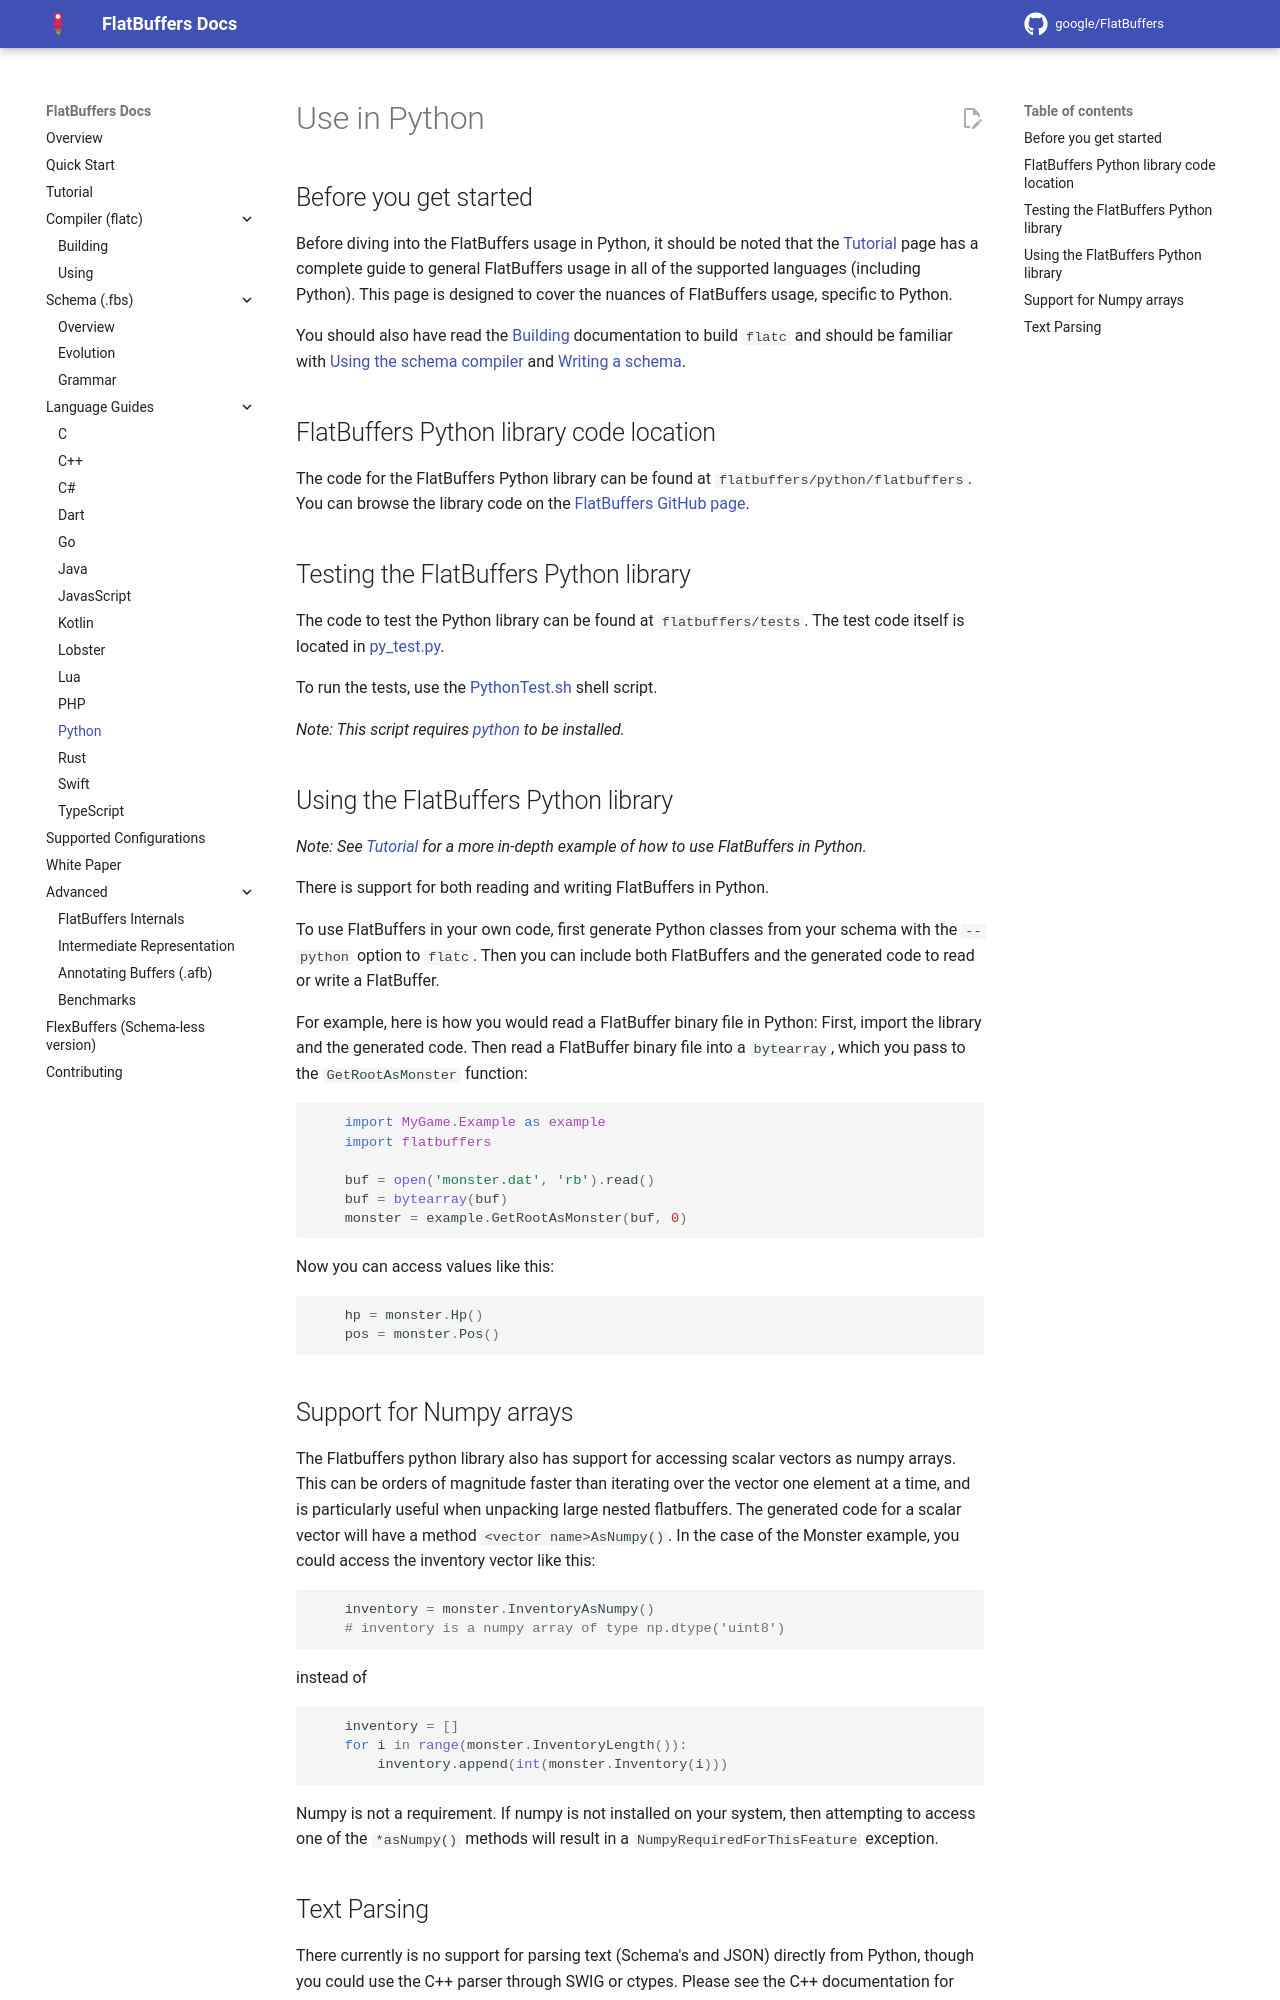

repository: openharmony/third_party_flatbuffers · page: languages/python/index.html · generator: mkdocs

Use in Python    {#flatbuffers_guide_use_python}
=============

## Before you get started

Before diving into the FlatBuffers usage in Python, it should be noted that the
[Tutorial](../tutorial.md) page has a complete guide to general
FlatBuffers usage in all of the supported languages (including Python). This
page is designed to cover the nuances of FlatBuffers usage, specific to
Python.

You should also have read the [Building](../building.md)
documentation to build `flatc` and should be familiar with
[Using the schema compiler](../flatc.md) and
[Writing a schema](../schema.md).

## FlatBuffers Python library code location

The code for the FlatBuffers Python library can be found at
`flatbuffers/python/flatbuffers`. You can browse the library code on the
[FlatBuffers GitHub page](https://github.com/google/flatbuffers/tree/master/
python).

## Testing the FlatBuffers Python library

The code to test the Python library can be found at `flatbuffers/tests`.
The test code itself is located in [py_test.py](https://github.com/google/
flatbuffers/blob/master/tests/py_test.py).

To run the tests, use the [PythonTest.sh](https://github.com/google/flatbuffers/
blob/master/tests/PythonTest.sh) shell script.

*Note: This script requires [python](https://www.python.org/) to be
installed.*

## Using the FlatBuffers Python library

*Note: See [Tutorial](../tutorial.md) for a more in-depth
example of how to use FlatBuffers in Python.*

There is support for both reading and writing FlatBuffers in Python.

To use FlatBuffers in your own code, first generate Python classes from your
schema with the `--python` option to `flatc`. Then you can include both
FlatBuffers and the generated code to read or write a FlatBuffer.

For example, here is how you would read a FlatBuffer binary file in Python:
First, import the library and the generated code. Then read a FlatBuffer binary
file into a `bytearray`, which you pass to the `GetRootAsMonster` function:

~~~~~~~~~~~~~~~~~~~~~~~~~~~~~~~~~~~~~~~~~~~~~~~~~~~~~~~~~~~~~~~~~~{.py}
    import MyGame.Example as example
    import flatbuffers

    buf = open('monster.dat', 'rb').read()
    buf = bytearray(buf)
    monster = example.GetRootAsMonster(buf, 0)
~~~~~~~~~~~~~~~~~~~~~~~~~~~~~~~~~~~~~~~~~~~~~~~~~~~~~~~~~~~~~~~~~~

Now you can access values like this:

~~~~~~~~~~~~~~~~~~~~~~~~~~~~~~~~~~~~~~~~~~~~~~~~~~~~~~~~~~~~~~~~~~{.py}
    hp = monster.Hp()
    pos = monster.Pos()
~~~~~~~~~~~~~~~~~~~~~~~~~~~~~~~~~~~~~~~~~~~~~~~~~~~~~~~~~~~~~~~~~~
